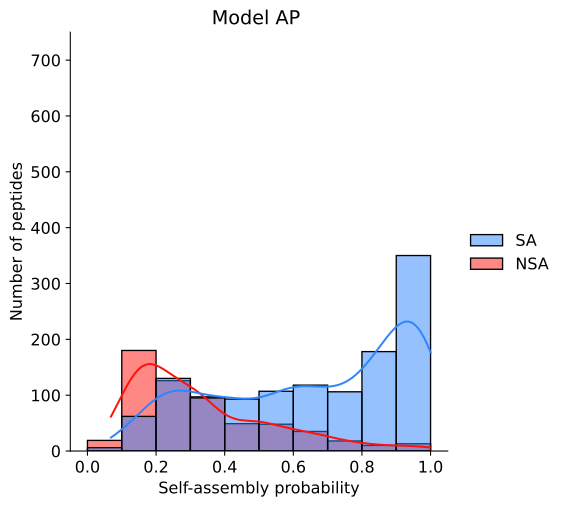

Data behind this chart, as committed beside it:
Model predictions, Test labels
0.1948, 1.0
0.6402, 1.0
0.9256, 1.0
0.8197, 1.0
0.7346, 1.0
0.3064, 1.0
0.9981, 1.0
0.8527, 1.0
0.5733, 1.0
0.9941, 1.0
0.1867, 1.0
0.9673, 1.0
0.9296, 1.0
0.9872, 1.0
0.9049, 1.0
0.9129, 1.0
0.5473, 1.0
0.2641, 1.0
0.1691, 1.0
0.3082, 1.0
0.286, 1.0
0.8051, 1.0
0.4147, 1.0
0.4454, 1.0
0.8215, 1.0
0.9157, 1.0
0.2917, 1.0
0.9102, 1.0
0.8719, 1.0
0.7524, 1.0
0.3309, 1.0
0.9102, 1.0
0.8713, 1.0
0.7108, 1.0
0.8189, 1.0
0.201, 1.0
0.2114, 1.0
0.4171, 1.0
0.384, 1.0
0.4202, 1.0
0.9485, 1.0
0.4284, 1.0
0.8486, 1.0
0.6641, 1.0
0.2881, 1.0
0.9689, 1.0
0.4543, 1.0
0.3428, 1.0
0.5368, 1.0
0.1679, 1.0
0.132, 0.0
0.4979, 0.0
0.3643, 0.0
0.2114, 0.0
0.2782, 0.0
0.4007, 0.0
0.2632, 0.0
0.3892, 0.0
0.4242, 0.0
0.1363, 0.0
... 1,780 more rows
